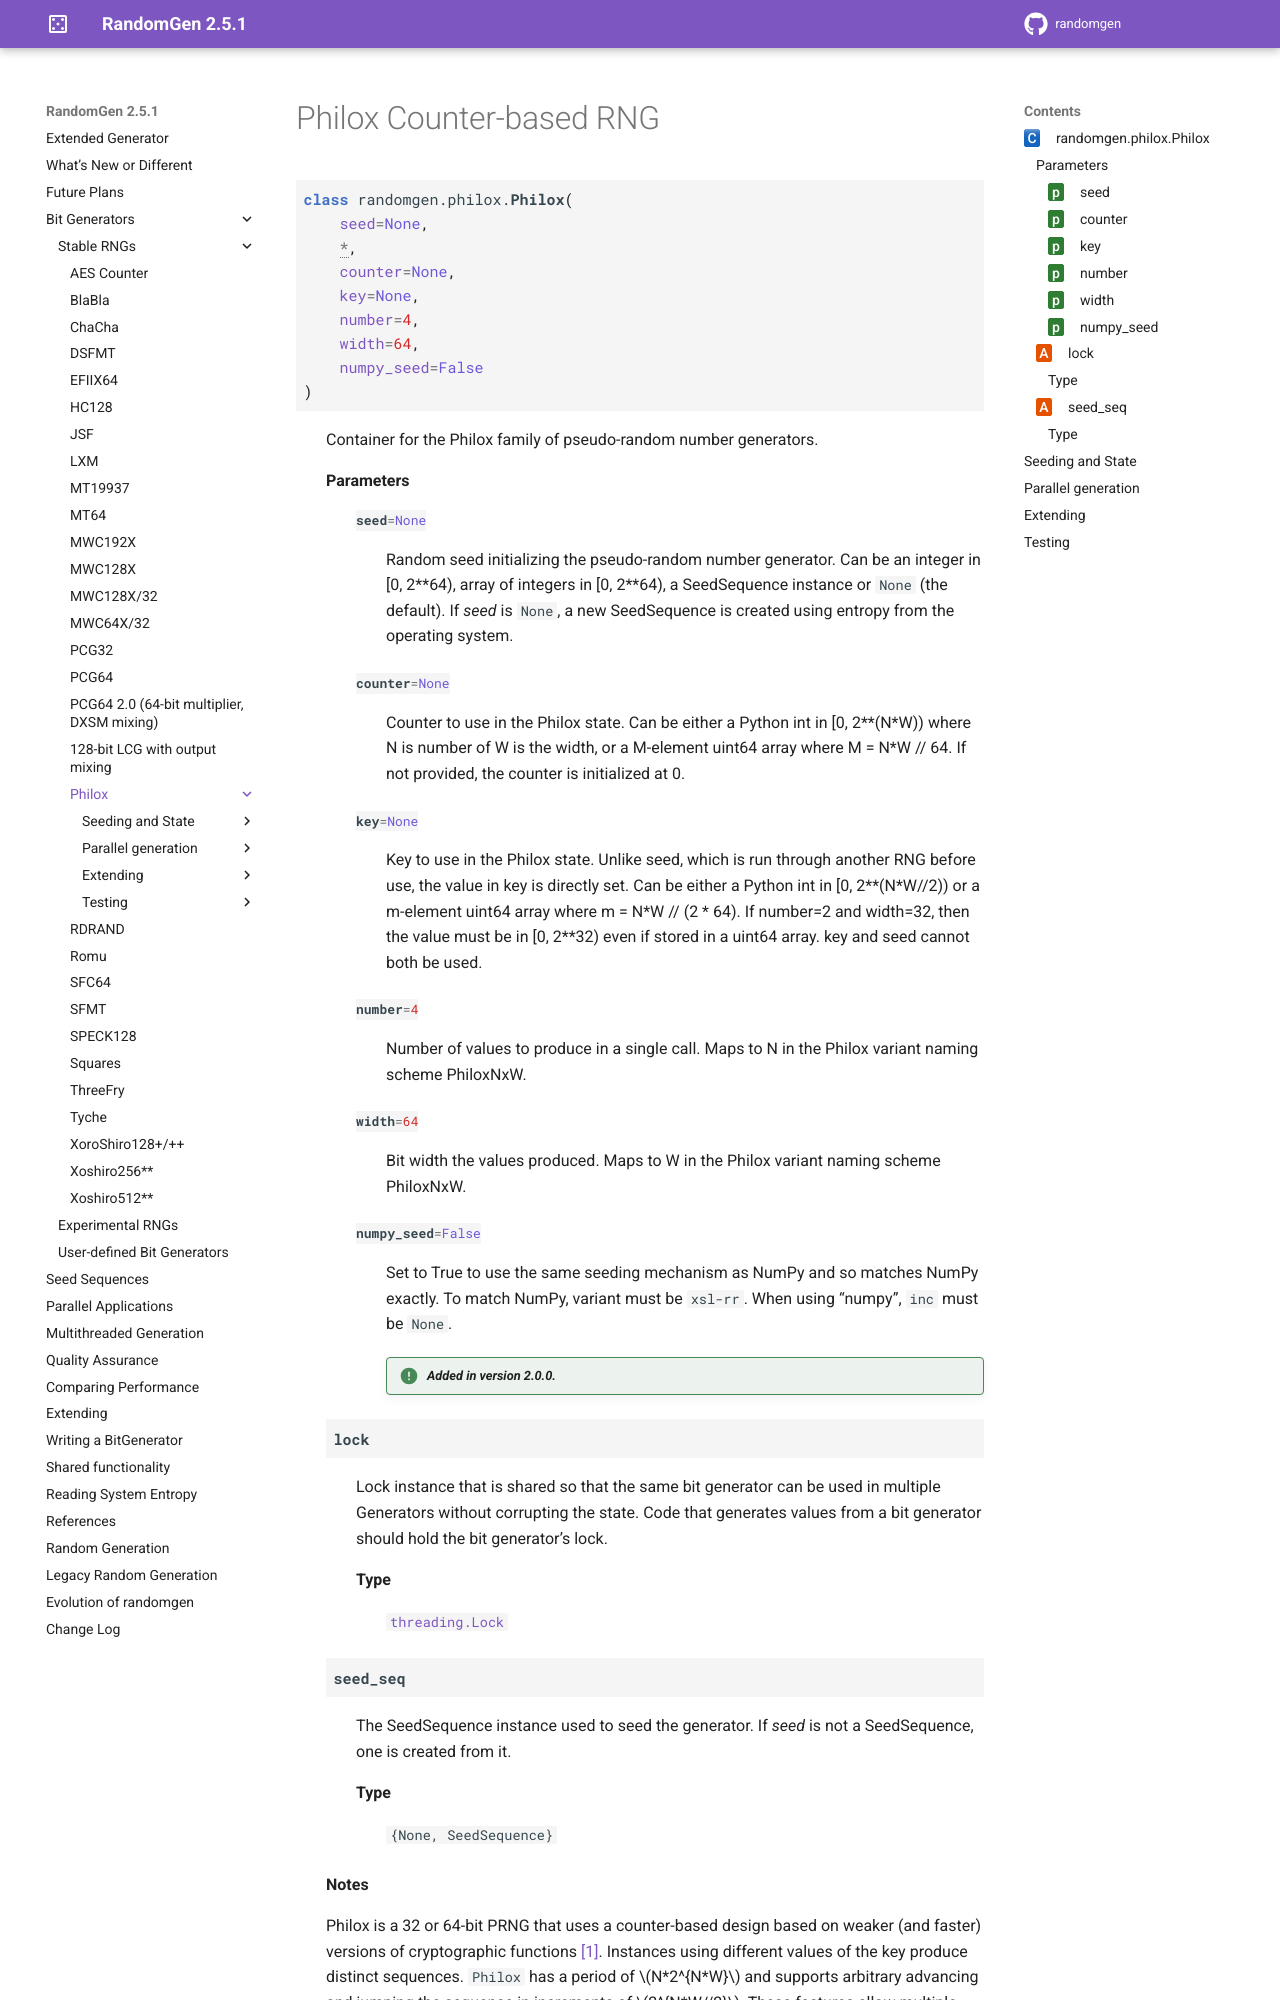

repository: bashtage/randomgen · page: bit_generators/philox.html · generator: sphinx

Philox Counter-based RNG
------------------------

.. module:: randomgen.philox

.. currentmodule:: randomgen.philox

.. autoclass:: Philox

Seeding and State
=================

.. autosummary::
   :toctree: generated/

   ~Philox.seed
   ~Philox.state
